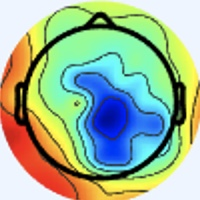

Data behind this chart, as committed beside it:
[238 245 255], [238 245 255], [238 245 255], [238 245 255], [238 245 255], [238 245 255], [238 245 255], [238 245 255], [238 245 255], [238 245 255], [238 245 255], [238 245 255], [238 245 255], [238 245 255], [238 245 255], [238 245 255], [238 245 255], [238 245 255], [238 245 255], [238 245 255], [238 245 255], [238 245 255], [238 245 255], [238 245 255]
[238 245 255], [238 245 255], [238 245 255], [238 245 255], [238 245 255], [238 245 255], [238 245 255], [238 245 255], [238 245 255], [238 245 255], [238 245 255], [238 245 255], [238 245 255], [238 245 255], [238 245 255], [238 245 255], [238 245 255], [238 245 255], [238 245 255], [238 245 255], [238 245 255], [238 245 255], [238 245 255], [238 245 255]
[238 245 255], [238 245 255], [238 245 255], [238 245 255], [238 245 255], [238 245 255], [238 245 255], [238 245 255], [238 245 255], [238 245 255], [238 245 255], [238 245 255], [238 245 255], [238 245 255], [238 245 255], [238 245 255], [238 245 255], [238 245 255], [238 245 255], [238 245 255], [238 245 255], [238 245 255], [238 245 255], [238 245 255]
[238 245 255], [238 245 255], [238 245 255], [238 245 255], [238 245 255], [238 245 255], [238 245 255], [238 245 255], [238 245 255], [238 245 255], [238 245 255], [238 245 255], [238 245 255], [238 245 255], [238 245 255], [238 245 255], [238 245 255], [238 245 255], [238 245 255], [238 245 255], [238 245 255], [238 245 255], [238 245 255], [238 245 255]
[238 245 255], [238 245 255], [238 245 255], [238 245 255], [238 245 255], [238 245 255], [238 245 255], [238 245 255], [238 245 255], [238 245 255], [238 245 255], [238 245 255], [238 245 255], [238 245 255], [238 245 255], [238 245 255], [238 245 255], [238 245 255], [238 245 255], [238 245 255], [238 245 255], [238 245 255], [238 245 255], [238 245 255]
[238 245 255], [238 245 255], [238 245 255], [238 245 255], [238 245 255], [238 245 255], [238 245 255], [238 245 255], [238 245 255], [238 245 255], [238 245 255], [238 245 255], [238 245 255], [238 245 255], [238 245 255], [238 245 255], [238 245 255], [238 245 255], [238 245 255], [238 245 255], [238 245 255], [238 245 255], [238 245 255], [238 245 255]
[238 245 255], [238 245 255], [238 245 255], [238 245 255], [238 245 255], [238 245 255], [238 245 255], [238 245 255], [238 245 255], [238 245 255], [238 245 255], [238 245 255], [238 245 255], [238 245 255], [238 245 255], [238 245 255], [238 245 255], [238 245 255], [238 245 255], [238 245 255], [238 245 255], [238 245 255], [238 245 255], [238 245 255]
[238 245 255], [238 245 255], [238 245 255], [238 245 255], [238 245 255], [238 245 255], [238 245 255], [238 245 255], [238 245 255], [238 245 255], [238 245 255], [238 245 255], [238 245 255], [238 245 255], [238 245 255], [238 245 255], [238 245 255], [238 245 255], [238 245 255], [238 245 255], [238 245 255], [238 245 255], [238 245 255], [238 245 255]
[238 245 255], [238 245 255], [238 245 255], [238 245 255], [238 245 255], [238 245 255], [238 245 255], [238 245 255], [238 245 255], [238 245 255], [238 245 255], [238 245 255], [238 245 255], [238 245 255], [238 245 255], [238 245 255], [238 245 255], [238 245 255], [238 245 255], [238 245 255], [238 245 255], [238 245 255], [238 245 255], [238 245 255]
[238 245 255], [238 245 255], [238 245 255], [238 245 255], [238 245 255], [238 245 255], [238 245 255], [238 245 255], [238 245 255], [238 245 255], [238 245 255], [238 245 255], [238 245 255], [238 245 255], [238 245 255], [238 245 255], [238 245 255], [238 245 255], [238 245 255], [238 245 255], [238 245 255], [238 245 255], [238 245 255], [238 245 255]
[238 245 255], [238 245 255], [238 245 255], [238 245 255], [238 245 255], [238 245 255], [238 245 255], [238 245 255], [238 245 255], [238 245 255], [238 245 255], [238 245 255], [238 245 255], [238 245 255], [238 245 255], [238 245 255], [238 245 255], [238 245 255], [238 245 255], [238 245 255], [238 245 255], [238 245 255], [238 245 255], [238 245 255]
[238 245 255], [238 245 255], [238 245 255], [238 245 255], [238 245 255], [238 245 255], [238 245 255], [238 245 255], [238 245 255], [238 245 255], [238 245 255], [238 245 255], [238 245 255], [238 245 255], [238 245 255], [238 245 255], [238 245 255], [238 245 255], [238 245 255], [238 245 255], [238 245 255], [238 245 255], [238 245 255], [238 245 255]
[238 245 255], [238 245 255], [238 245 255], [238 245 255], [238 245 255], [238 245 255], [238 245 255], [238 245 255], [238 245 255], [238 245 255], [238 245 255], [238 245 255], [238 245 255], [238 245 255], [238 245 255], [238 245 255], [238 245 255], [238 245 255], [238 245 255], [238 245 255], [238 245 255], [238 245 255], [238 245 255], [238 245 255]
[238 245 255], [238 245 255], [238 245 255], [238 245 255], [238 245 255], [238 245 255], [238 245 255], [238 245 255], [238 245 255], [238 245 255], [238 245 255], [238 245 255], [238 245 255], [238 245 255], [238 245 255], [238 245 255], [238 245 255], [238 245 255], [238 245 255], [238 245 255], [238 245 255], [238 245 255], [238 245 255], [238 245 255]
[238 245 255], [238 245 255], [238 245 255], [238 245 255], [238 245 255], [238 245 255], [238 245 255], [238 245 255], [238 245 255], [238 245 255], [238 245 255], [238 245 255], [238 245 255], [238 245 255], [238 245 255], [238 245 255], [238 245 255], [238 245 255], [238 245 255], [238 245 255], [238 245 255], [238 245 255], [238 245 255], [238 245 255]
[238 245 255], [238 245 255], [238 245 255], [238 245 255], [238 245 255], [238 245 255], [238 245 255], [238 245 255], [238 245 255], [238 245 255], [238 245 255], [238 245 255], [238 245 255], [238 245 255], [238 245 255], [238 245 255], [238 245 255], [238 245 255], [238 245 255], [238 245 255], [238 245 255], [238 245 255], [238 245 255], [238 245 255]
[238 245 255], [238 245 255], [238 245 255], [238 245 255], [238 245 255], [238 245 255], [238 245 255], [238 245 255], [238 245 255], [238 245 255], [238 245 255], [238 245 255], [238 245 255], [238 245 255], [238 245 255], [238 245 255], [240 244 255], [240 244 255], [238 244 255], [238 244 255], [237 246 255], [237 246 255], [237 246 253], [237 246 253]
[238 245 255], [238 245 255], [238 245 255], [238 245 255], [238 245 255], [238 245 255], [238 245 255], [238 245 255], [238 245 255], [238 245 255], [238 245 255], [238 245 255], [238 245 255], [238 245 255], [238 245 255], [238 245 255], [240 244 255], [240 244 255], [238 244 255], [238 244 255], [237 246 255], [237 246 255], [237 246 253], [237 246 251]
[238 245 255], [238 245 255], [238 245 255], [238 245 255], [238 245 255], [238 245 255], [238 245 255], [238 245 255], [238 245 255], [238 245 255], [238 245 255], [238 245 255], [238 245 255], [238 245 255], [238 245 255], [238 245 255], [238 244 255], [238 244 255], [238 244 255], [238 245 255], [238 244 255], [238 245 255], [238 245 253], [238 245 251]
[238 245 255], [238 245 255], [238 245 255], [238 245 255], [238 245 255], [238 245 255], [238 245 255], [238 245 255], [238 245 255], [238 245 255], [238 245 255], [238 245 255], [238 245 255], [238 245 255], [238 245 255], [238 245 255], [238 244 255], [238 244 255], [238 244 255], [238 245 255], [238 245 255], [238 245 255], [238 245 253], [238 245 253]
[238 245 255], [238 245 255], [238 245 255], [238 245 255], [238 245 255], [238 245 255], [238 245 255], [238 245 255], [238 245 255], [238 245 255], [238 245 255], [238 245 255], [238 245 255], [238 245 255], [238 245 255], [238 245 255], [237 246 255], [237 245 255], [237 245 255], [237 246 255], [238 245 253], [238 245 253], [240 244 255], [240 244 255]
[238 245 255], [238 245 255], [238 245 255], [238 245 255], [238 245 255], [238 245 255], [238 245 255], [238 245 255], [238 245 255], [238 245 255], [238 245 255], [238 245 255], [238 245 255], [238 245 255], [238 245 255], [238 245 255], [237 246 255], [237 246 255], [237 246 255], [237 246 255], [238 245 253], [238 245 253], [240 244 255], [240 244 255]
[238 245 255], [238 245 255], [238 245 255], [238 245 255], [238 245 255], [238 245 255], [238 245 255], [238 245 255], [238 245 255], [238 245 255], [238 245 255], [238 245 255], [238 245 255], [238 245 255], [238 245 255], [238 245 255], [237 246 253], [236 247 253], [237 246 253], [237 246 253], [238 245 255], [240 244 255], [240 244 255], [240 244 255]
[238 245 255], [238 245 255], [238 245 255], [238 245 255], [238 245 255], [238 245 255], [238 245 255], [238 245 255], [238 245 255], [238 245 255], [238 245 255], [238 245 255], [238 245 255], [238 245 255], [238 245 255], [238 245 255], [237 246 253], [236 247 251], [237 246 251], [238 245 253], [240 244 255], [240 244 255], [240 244 255], [240 244 255]
[238 245 255], [238 245 255], [238 245 255], [238 245 255], [238 245 255], [238 245 255], [238 245 255], [238 245 255], [238 245 255], [238 245 255], [238 245 255], [238 245 255], [238 245 255], [238 245 255], [238 245 255], [238 245 255], [237 246 255], [237 246 253], [238 245 251], [238 245 251], [240 244 255], [240 244 255], [238 245 255], [238 245 255]
[238 245 255], [238 245 255], [238 245 255], [238 245 255], [238 245 255], [238 245 255], [238 245 255], [238 245 255], [238 245 255], [238 245 255], [238 245 255], [238 245 255], [238 245 255], [238 245 255], [238 245 255], [238 245 255], [237 246 255], [237 246 255], [238 245 253], [238 245 253], [240 244 255], [240 244 255], [238 245 253], [238 245 255]
[238 245 255], [238 245 255], [238 245 255], [238 245 255], [238 245 255], [238 245 255], [238 245 255], [238 245 255], [238 245 255], [238 245 255], [238 245 255], [238 245 255], [238 245 255], [238 245 255], [238 245 255], [238 245 255], [238 245 255], [238 245 255], [240 244 255], [240 244 255], [240 244 253], [240 244 253], [238 245 253], [238 245 255]
[238 245 255], [238 245 255], [238 245 255], [238 245 255], [238 245 255], [238 245 255], [238 245 255], [238 245 255], [238 245 255], [238 245 255], [238 245 255], [238 245 255], [238 245 255], [238 245 255], [238 245 255], [238 245 255], [238 245 255], [238 245 255], [240 243 255], [240 244 255], [240 244 255], [238 245 253], [238 245 253], [237 246 255]
[238 245 255], [238 245 255], [238 245 255], [238 245 255], [238 245 255], [238 245 255], [238 245 255], [238 245 255], [238 245 255], [238 245 255], [238 245 255], [238 245 255], [238 245 255], [238 245 255], [238 245 255], [238 245 255], [238 245 253], [238 245 255], [238 244 255], [238 244 255], [238 244 255], [238 245 255], [238 245 255], [237 246 253]
[238 245 255], [238 245 255], [238 245 255], [238 245 255], [238 245 255], [238 245 255], [238 245 255], [238 245 255], [238 245 255], [238 245 255], [238 245 255], [238 245 255], [238 245 255], [238 245 255], [238 245 255], [238 245 255], [238 245 255], [238 245 255], [238 244 255], [238 244 255], [238 244 255], [238 245 255], [237 246 255], [237 246 253]
[238 245 255], [238 245 255], [238 245 255], [238 245 255], [238 245 255], [238 245 255], [238 245 255], [238 245 255], [238 245 255], [238 245 255], [238 245 255], [238 245 255], [238 245 255], [238 245 255], [238 245 255], [238 245 255], [238 245 255], [238 245 255], [238 245 255], [238 245 255], [237 246 253], [237 246 251], [237 246 251], [237 246 253]
[238 245 255], [238 245 255], [238 245 255], [238 245 255], [238 245 255], [238 245 255], [238 245 255], [238 245 255], [238 245 255], [238 245 255], [238 245 255], [238 245 255], [238 245 255], [238 245 255], [238 245 255], [238 245 255], [238 244 255], [238 244 255], [240 244 255], [238 245 253], [236 247 253], [236 247 253], [238 245 251], [238 245 253]
[240 244 253], [240 244 253], [238 245 255], [238 245 255], [237 245 255], [237 245 255], [237 245 255], [237 245 255], [237 246 255], [237 246 255], [238 245 255], [238 245 255], [237 246 255], [237 246 255], [237 245 255], [237 245 255], [238 244 255], [239 243 255], [241 243 255], [238 245 255], [234 248 255], [234 247 255], [240 244 253], [243 243 251]
[240 244 253], [240 244 253], [238 245 255], [238 245 255], [237 245 255], [237 245 255], [237 245 255], [237 246 255], [237 246 255], [237 246 255], [238 245 255], [238 245 255], [238 245 255], [237 246 255], [237 245 255], [237 245 255], [239 245 255], [240 244 255], [241 243 255], [238 245 255], [233 246 255], [233 246 254], [241 244 253], [246 244 247]
[238 245 255], [238 245 255], [238 245 255], [238 245 255], [237 245 255], [237 245 255], [238 245 255], [238 245 255], [238 245 255], [238 245 253], [240 244 253], [238 245 253], [238 245 253], [238 245 253], [238 245 255], [238 245 255], [240 244 255], [240 244 255], [238 244 255], [238 245 255], [238 245 253], [239 246 254], [244 247 254], [251 249 237]
[238 245 255], [238 245 255], [238 245 255], [238 245 255], [237 245 255], [237 246 255], [238 245 255], [238 245 255], [238 245 253], [238 245 253], [240 244 253], [240 244 253], [238 245 253], [238 245 253], [238 245 255], [238 245 255], [237 244 254], [239 246 255], [239 246 255], [239 243 254], [241 246 252], [245 246 248], [246 243 236], [249 238 206]
[237 245 255], [237 245 255], [237 245 255], [237 245 255], [238 245 255], [238 245 255], [240 244 255], [240 244 253], [240 244 253], [240 244 253], [240 244 253], [240 244 253], [240 244 253], [240 244 253], [240 244 253], [238 245 253], [236 245 254], [238 247 255], [241 243 255], [241 244 253], [243 248 254], [246 246 238], [243 228 197], [238 209 149]
[237 245 255], [237 245 255], [237 245 255], [237 246 255], [238 245 255], [238 245 255], [240 244 253], [240 244 253], [240 244 253], [240 244 253], [240 244 253], [240 244 253], [240 244 253], [240 244 253], [240 244 253], [238 245 253], [237 247 255], [237 246 255], [241 243 255], [244 245 250], [246 247 242], [248 238 213], [241 210 156], [229 184 103]
[237 245 255], [237 245 255], [238 245 255], [238 245 255], [240 244 255], [240 244 253], [240 244 253], [240 244 253], [240 244 255], [240 244 255], [238 245 255], [238 245 255], [238 245 255], [238 245 255], [238 245 255], [238 245 255], [237 246 255], [237 246 255], [239 245 255], [244 244 246], [243 237 213], [241 218 168], [239 190 114], [234 171  74]
[237 245 255], [237 245 255], [238 245 255], [238 245 255], [240 244 253], [240 244 253], [240 244 253], [240 244 253], [240 244 255], [238 245 255], [238 245 255], [237 246 255], [238 244 255], [238 245 255], [238 245 255], [238 245 255], [237 245 255], [239 246 255], [243 246 253], [244 240 229], [242 221 178], [233 193 123], [237 172  82], [239 166  61]
[237 246 255], [237 246 255], [238 245 255], [238 245 255], [240 244 253], [240 244 253], [240 244 255], [240 244 255], [238 244 255], [238 246 255], [237 245 255], [236 246 255], [237 245 255], [238 246 255], [237 245 255], [236 244 255], [241 247 255], [239 244 250], [242 242 234], [246 231 200], [236 196 134], [229 168  85], [238 164  69], [243 164  59]
[237 246 255], [237 246 255], [238 245 255], [238 245 255], [240 244 253], [240 244 253], [240 244 255], [238 245 255], [236 244 255], [237 245 255], [237 247 255], [236 246 255], [235 245 255], [236 244 255], [237 245 255], [240 247 255], [238 242 254], [247 245 246], [243 227 202], [237 204 153], [235 176 100], [232 157  66], [242 160  61], [246 165  58]
[238 245 255], [238 245 255], [240 244 253], [240 244 253], [240 244 253], [240 244 253], [238 245 255], [238 245 255], [236 244 255], [236 246 255], [236 246 255], [236 246 255], [236 244 255], [236 245 254], [238 245 253], [241 246 252], [249 248 254], [255 245 234], [239 201 156], [224 165  95], [231 156  73], [236 153  61], [243 159  61], [243 165  57]
[238 245 255], [238 245 255], [240 244 255], [240 244 253], [240 244 253], [240 244 253], [238 245 255], [237 245 255], [238 246 255], [235 245 255], [236 246 255], [237 245 255], [237 246 255], [238 245 251], [241 246 250], [245 243 244], [255 244 240], [254 224 198], [233 173 113], [220 142  60], [234 146  59], [243 154  62], [245 158  61], [242 163  58]
[237 245 255], [237 246 255], [238 245 255], [238 245 255], [240 244 253], [240 244 253], [238 245 255], [237 245 255], [238 246 255], [235 245 255], [237 245 255], [237 246 255], [240 245 251], [243 247 250], [246 247 249], [253 242 236], [245 215 191], [235 182 138], [231 150  84], [229 137  52], [237 143  53], [243 153  57], [241 154  57], [240 161  58]
[237 245 255], [237 245 255], [238 245 255], [238 245 255], [240 244 253], [240 244 255], [238 244 255], [238 244 255], [237 245 255], [236 244 255], [238 247 255], [238 245 251], [240 244 247], [246 246 246], [246 245 243], [254 237 221], [235 186 146], [222 147  89], [230 136  62], [238 138  52], [240 142  51], [242 149  54], [238 151  54], [239 160  59]
[237 245 255], [237 245 255], [238 245 255], [238 245 255], [240 244 255], [240 244 255], [238 244 255], [238 244 255], [237 245 255], [236 244 255], [239 246 254], [241 246 250], [243 244 246], [245 244 242], [238 233 227], [239 213 190], [234 164 113], [225 132  62], [231 130  48], [238 137  49], [240 142  53], [242 149  56], [239 153  54], [238 159  56]
[238 245 255], [238 245 255], [237 246 255], [237 246 255], [238 244 255], [238 244 255], [238 244 255], [238 244 255], [239 245 255], [236 245 254], [238 245 253], [241 246 252], [245 246 248], [248 241 235], [239 216 200], [233 185 149], [230 144  83], [233 127  51], [233 129  44], [238 137  49], [240 142  53], [242 149  56], [242 154  56], [241 160  55]
[241 244 253], [240 244 253], [237 246 253], [236 246 255], [236 245 255], [237 244 255], [238 244 255], [240 244 255], [239 243 254], [237 246 255], [237 247 255], [237 247 255], [247 250 255], [255 241 233], [239 185 149], [221 140  84], [227 125  59], [236 126  51], [235 128  46], [237 133  46], [241 141  53], [241 146  54], [242 149  53], [240 154  53]
[243 243 253], [240 244 253], [237 246 253], [236 246 255], [234 246 255], [236 245 255], [238 244 255], [240 244 255], [242 245 254], [240 244 253], [236 247 253], [238 245 251], [250 244 246], [255 224 207], [235 161 112], [217 118  51], [231 120  51], [236 124  50], [238 129  47], [239 135  50], [240 140  52], [242 144  53], [242 147  53], [240 152  54]
[241 243 255], [240 244 253], [238 245 253], [237 246 255], [236 246 255], [236 246 255], [237 245 255], [238 245 255], [241 241 249], [246 245 250], [245 250 253], [247 242 238], [244 216 204], [237 182 152], [225 138  84], [221 116  50], [230 117  47], [235 123  49], [239 129  50], [241 135  51], [241 140  52], [240 142  53], [240 145  53], [240 152  55]
[238 244 255], [238 245 255], [240 244 253], [238 245 253], [238 245 253], [237 246 255], [236 246 255], [238 245 255], [243 243 251], [245 245 247], [248 248 246], [251 235 222], [237 185 161], [224 145 104], [222 123  64], [231 120  51], [230 117  47], [236 122  49], [240 129  50], [240 133  51], [240 138  53], [240 142  53], [240 145  55], [240 151  57]
[236 246 255], [237 245 255], [241 243 255], [241 244 253], [241 244 253], [238 245 253], [237 246 255], [237 246 255], [242 247 253], [242 243 245], [248 243 239], [253 221 206], [235 159 125], [220 118  69], [224 114  51], [232 119  49], [233 119  48], [236 122  49], [239 128  49], [239 132  50], [240 138  53], [241 143  54], [241 146  56], [240 151  57]
[236 246 255], [237 245 255], [241 243 255], [241 244 253], [240 244 253], [240 245 251], [238 245 253], [237 246 253], [240 247 255], [243 244 248], [233 226 220], [228 190 171], [221 132  92], [218 103  48], [226 109  42], [234 117  47], [236 120  47], [237 124  48], [238 126  50], [238 131  49], [240 138  53], [241 143  54], [241 145  58], [240 151  59]
[238 244 255], [238 244 255], [238 245 255], [238 245 253], [237 246 253], [238 245 251], [240 245 249], [240 245 251], [246 253 255], [240 241 245], [193 184 179], [172 131 113], [198 106  65], [222 103  47], [230 108  43], [236 113  43], [237 119  47], [239 123  48], [239 126  50], [240 131  49], [240 138  53], [241 143  54], [241 145  58], [240 149  58]
[238 244 255], [238 244 255], [238 244 255], [237 246 255], [237 246 255], [238 245 253], [240 245 249], [241 244 249], [251 252 255], [240 236 237], [165 148 141], [130  83  63], [183  87  47], [227 106  51], [234 110  46], [239 114  47], [238 117  46], [238 122  47], [239 126  50], [241 132  50], [240 138  53], [241 141  53], [242 143  58], [240 149  58]
[237 245 255], [237 245 255], [236 242 254], [240 244 255], [241 245 255], [238 245 253], [237 246 251], [240 245 248], [248 244 243], [231 213 209], [157 127 117], [122  64  42], [177  80  38], [226 106  53], [233 111  48], [237 114  47], [237 116  47], [237 121  46], [239 126  50], [241 132  50], [242 138  53], [241 141  53], [242 143  58], [240 149  58]
[237 246 255], [239 248 255], [237 243 255], [241 245 255], [241 245 255], [238 245 253], [238 249 253], [243 245 244], [244 224 215], [223 187 173], [156 110  95], [128  61  35], [178  80  35], [224 108  51], [233 109  49], [235 112  45], [236 115  46], [236 120  47], [238 125  49], [240 131  49], [242 138  53], [241 141  53], [242 144  57], [240 149  58]
[237 244 252], [239 246 254], [239 243 254], [241 245 255], [240 244 255], [238 245 253], [242 253 255], [250 242 239], [241 195 179], [214 150 125], [151  89  66], [132  59  27], [179  82  31], [224 110  48], [234 108  49], [237 109  46], [235 113  46], [236 120  47], [237 124  48], [240 131  49], [242 138  53], [241 141  53], [242 144  55], [240 149  56]
[236 243 249], [239 246 254], [238 242 253], [241 245 255], [239 243 254], [239 244 250], [245 249 252], [252 232 225], [235 168 142], [203 119  85], [146  75  47], [134  58  24], [183  83  31], [224 110  48], [235 109  48], [238 110  47], [236 114  47], [234 120  47], [237 125  49], [240 131  49], [242 138  53], [241 141  53], [242 144  55], [240 149  56]
[238 247 252], [239 248 255], [240 242 254], [242 244 255], [241 243 255], [243 242 248], [245 237 235], [248 210 197], [230 146 110], [199 101  62], [142  65  37], [134  55  24], [182  81  29], [224 108  47], [234 110  48], [239 114  50], [235 116  48], [235 121  50], [238 127  48], [239 132  50], [242 138  53], [241 141  53], [242 144  53], [240 150  54]
... 139 more rows
